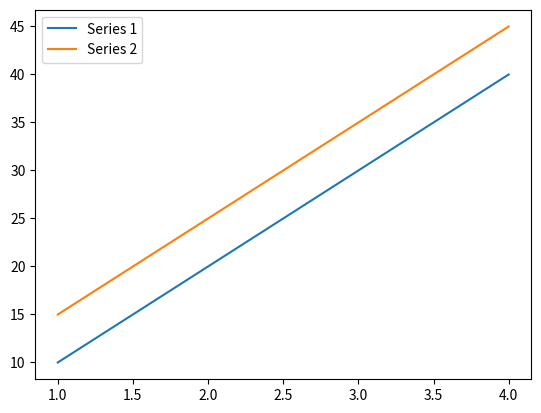

Write Python code to recreate this figure.
import matplotlib.pyplot as plt

x = [1, 2, 3, 4]
y1 = [10, 20, 30, 40]
y2 = [15, 25, 35, 45]

plt.plot(x, y1, label="Series 1")
plt.plot(x, y2, label="Series 2")
plt.legend()
plt.show()
